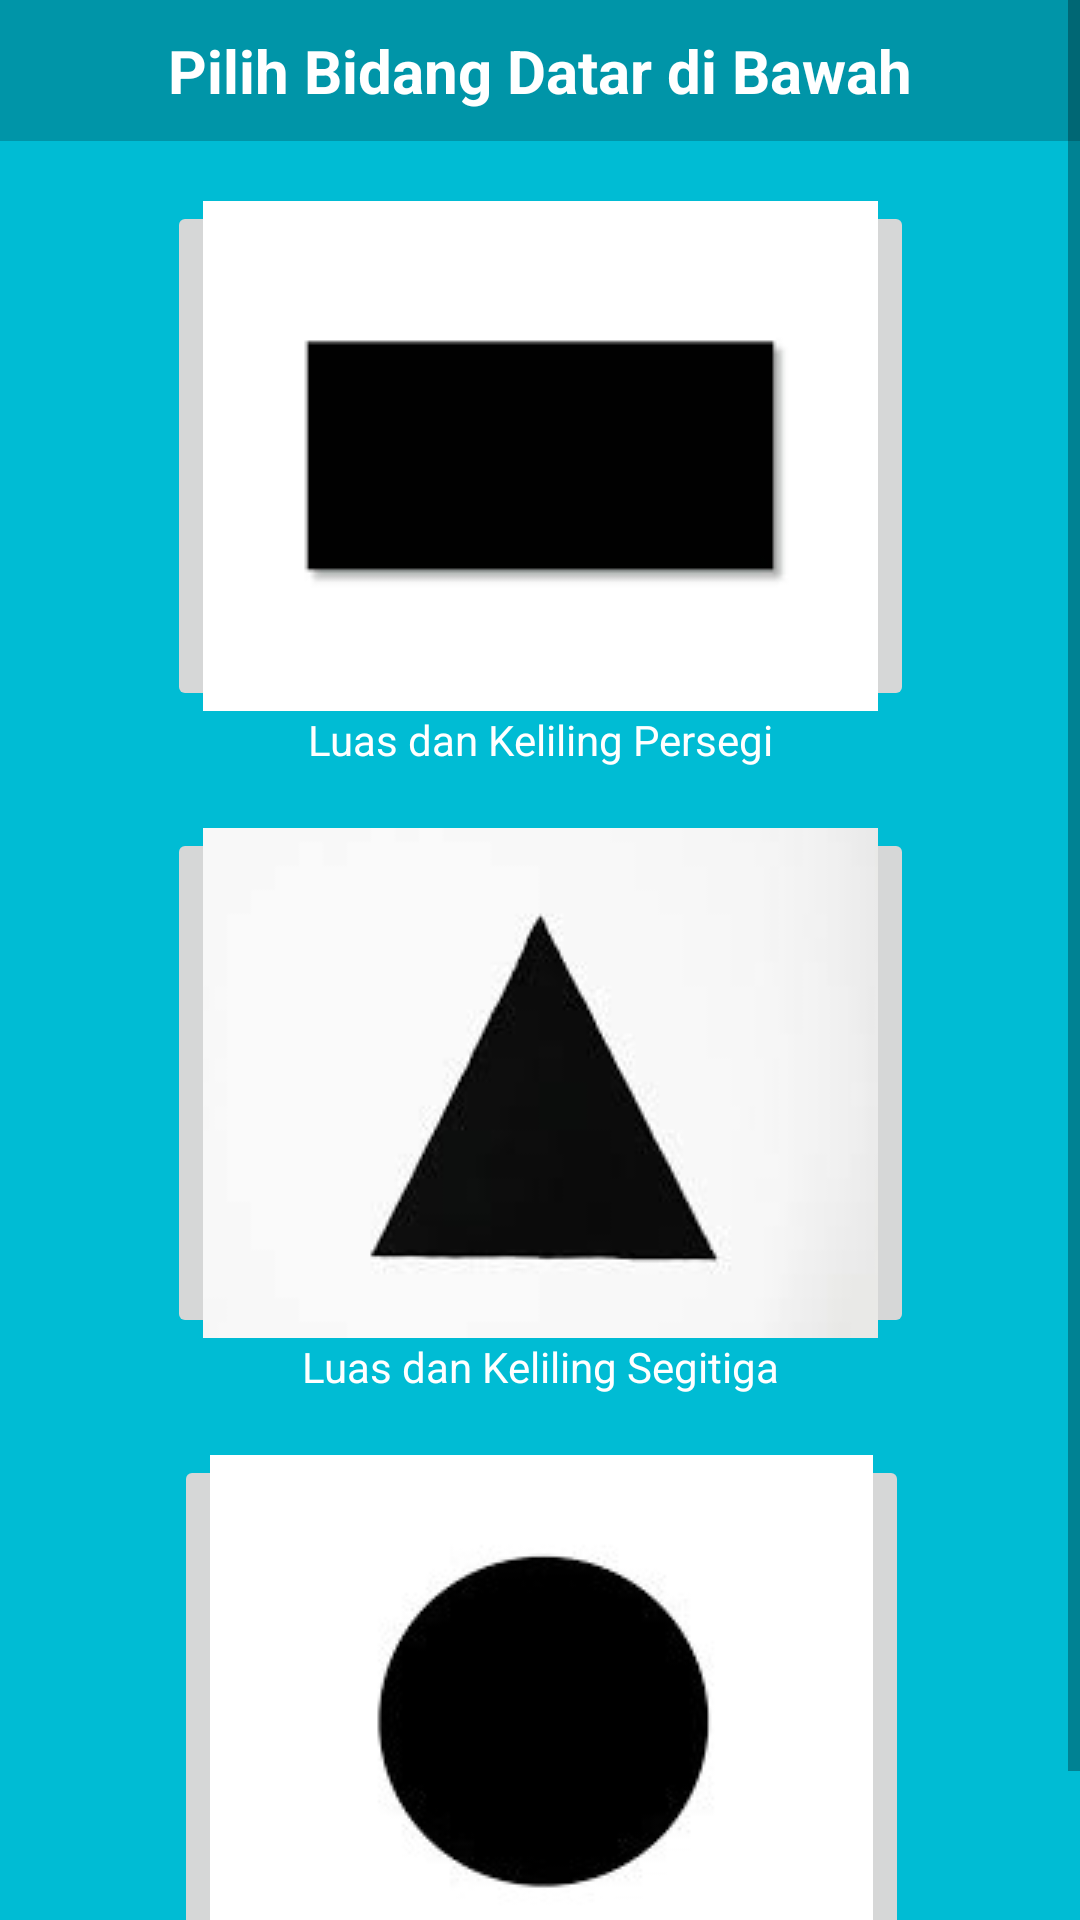

Android layout source for this screen:
<!-- AndroidManifest.xml: application theme Theme.Kalkulator_Bidang_Datar_PPB -->
<!-- res/layout/activity_main.xml -->
<?xml version="1.0" encoding="utf-8"?>
<ScrollView xmlns:android="http://schemas.android.com/apk/res/android"
    xmlns:app="http://schemas.android.com/apk/res-auto"
    xmlns:tools="http://schemas.android.com/tools"
    android:layout_width="match_parent"
    android:layout_height="wrap_content"
    android:onClick="lingkaran"
    tools:layout_editor_absoluteX="1dp"
    tools:layout_editor_absoluteY="1dp">

    <androidx.constraintlayout.widget.ConstraintLayout
        android:layout_width="match_parent"
        android:layout_height="wrap_content"
        android:background="@color/Blue"
        android:orientation="vertical"
        android:scrollbars="vertical"
        tools:context=".MainActivity">

        <TextView
            android:id="@+id/textView4"
            android:layout_width="match_parent"
            android:layout_height="wrap_content"
            android:background="@color/Bluenew"
            android:padding="10dp"
            android:text="Pilih Bidang Datar di Bawah"
            android:textAlignment="center"
            android:textColor="@color/white"
            android:textSize="20sp"
            android:textStyle="bold"
            app:layout_constraintEnd_toEndOf="parent"
            app:layout_constraintHorizontal_bias="0.0"
            app:layout_constraintStart_toStartOf="parent"
            app:layout_constraintTop_toTopOf="parent" />

        <ImageButton
            android:id="@+id/btn_persegi"
            android:layout_width="wrap_content"
            android:layout_height="170dp"
            android:layout_marginTop="20dp"
            android:onClick="persegi"
            app:layout_constraintEnd_toEndOf="parent"
            app:layout_constraintStart_toStartOf="parent"
            app:layout_constraintTop_toBottomOf="@+id/textView4"
            app:srcCompat="@drawable/persegi" />

        <TextView
            android:id="@+id/textView7"
            android:layout_width="0dp"
            android:layout_height="wrap_content"
            android:text="Luas dan Keliling Persegi"
            android:textAlignment="center"
            android:textColor="@color/white"
            app:layout_constraintEnd_toEndOf="@+id/btn_persegi"
            app:layout_constraintStart_toStartOf="@+id/btn_persegi"
            app:layout_constraintTop_toBottomOf="@+id/btn_persegi" />

        <ImageButton
            android:id="@+id/btn_lingkaran"
            android:layout_width="wrap_content"
            android:layout_height="170dp"
            android:layout_marginTop="20dp"
            android:onClick="lingkaran"
            app:layout_constraintEnd_toEndOf="parent"
            app:layout_constraintHorizontal_bias="0.504"
            app:layout_constraintStart_toStartOf="parent"
            app:layout_constraintTop_toBottomOf="@+id/textView8"
            app:srcCompat="@drawable/lingkaran1" />

        <TextView
            android:id="@+id/textView8"
            android:layout_width="0dp"
            android:layout_height="wrap_content"
            android:text="Luas dan Keliling Segitiga"
            android:textAlignment="center"
            android:textColor="@color/white"
            app:layout_constraintEnd_toEndOf="@+id/btn_segitiga"
            app:layout_constraintStart_toStartOf="@+id/btn_segitiga"
            app:layout_constraintTop_toBottomOf="@+id/btn_segitiga" />

        <ImageButton
            android:id="@+id/btn_segitiga"
            android:layout_width="wrap_content"
            android:layout_height="170dp"
            android:layout_marginTop="20dp"
            android:onClick="segitiga"
            app:layout_constraintEnd_toEndOf="parent"
            app:layout_constraintHorizontal_bias="0.501"
            app:layout_constraintStart_toStartOf="parent"
            app:layout_constraintTop_toBottomOf="@+id/textView7"
            app:srcCompat="@drawable/tri" />

        <TextView
            android:layout_width="0dp"
            android:layout_height="wrap_content"
            android:layout_marginBottom="20dp"
            android:text="Luas dan Keliling Lingkaran"
            android:textAlignment="center"
            android:textColor="@color/white"
            app:layout_constraintBottom_toBottomOf="parent"
            app:layout_constraintEnd_toEndOf="@+id/btn_lingkaran"
            app:layout_constraintHorizontal_bias="0.0"
            app:layout_constraintStart_toStartOf="@+id/btn_lingkaran"
            app:layout_constraintTop_toBottomOf="@+id/btn_lingkaran"
            app:layout_constraintVertical_bias="0.0" />

    </androidx.constraintlayout.widget.ConstraintLayout>
</ScrollView>
<!-- resources referenced by this layout -->
<resources>
  <color name="Blue">#00BCD4</color>
  <color name="Bluenew">#0095A8</color>
  <color name="white">#FFFFFFFF</color>
  <!-- drawable lingkaran1: jpg bitmap (drawable, 23314 bytes) -->
  <!-- drawable persegi: png bitmap (drawable, 420 bytes) -->
  <!-- drawable tri: jpg bitmap (drawable, 2303 bytes) -->
  <style name="Theme.Kalkulator_Bidang_Datar_PPB" parent="Theme.MaterialComponents.DayNight.DarkActionBar">
          
          <item name="colorPrimary">@color/purple_500</item>
          <item name="colorPrimaryVariant">@color/purple_700</item>
          <item name="colorOnPrimary">@color/white</item>
          
          <item name="colorSecondary">@color/teal_200</item>
          <item name="colorSecondaryVariant">@color/teal_700</item>
          <item name="colorOnSecondary">@color/black</item>
          
          <item name="android:statusBarColor" tools:targetApi="l">?attr/colorPrimaryVariant</item>
          
      </style>
  <color name="purple_500">#FF6200EE</color>
  <color name="purple_700">#FF3700B3</color>
  <color name="teal_200">#FF03DAC5</color>
  <color name="teal_700">#FF018786</color>
  <color name="black">#FF000000</color>
</resources>
